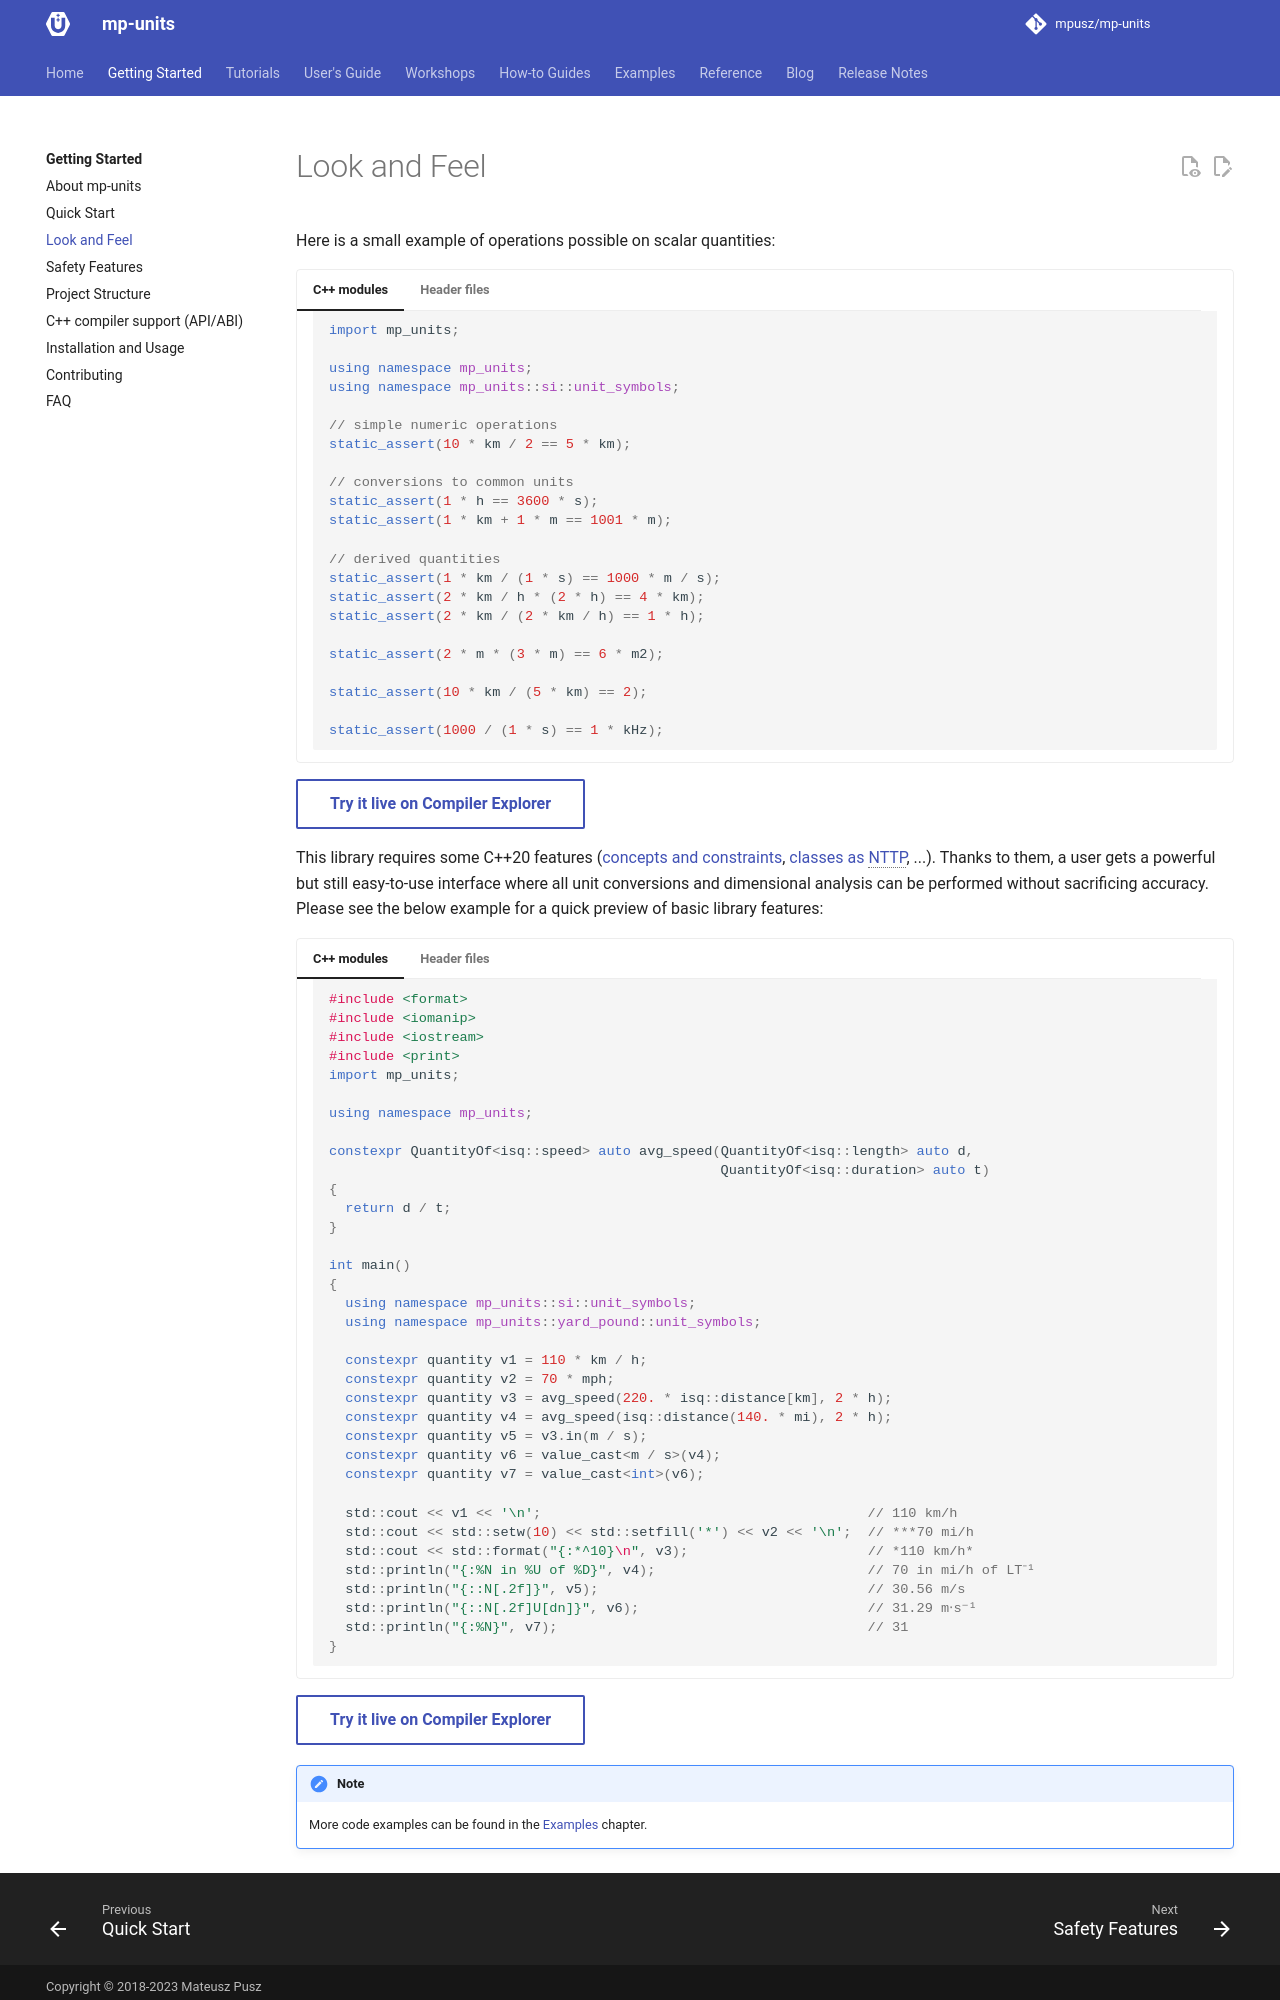

repository: mpusz/mp-units · page: HEAD/getting_started/look_and_feel/index.html · generator: mkdocs

# Look and Feel

Here is a small example of operations possible on scalar quantities:

=== "C++ modules"

    ```cpp
    import mp_units;

    using namespace mp_units;
    using namespace mp_units::si::unit_symbols;

    // simple numeric operations
    static_assert(10 * km / 2 == 5 * km);

    // conversions to common units
    static_assert(1 * h == 3600 * s);
    static_assert(1 * km + 1 * m == 1001 * m);

    // derived quantities
    static_assert(1 * km / (1 * s) == 1000 * m / s);
    static_assert(2 * km / h * (2 * h) == 4 * km);
    static_assert(2 * km / (2 * km / h) == 1 * h);

    static_assert(2 * m * (3 * m) == 6 * m2);

    static_assert(10 * km / (5 * km) == 2);

    static_assert(1000 / (1 * s) == 1 * kHz);
    ```

=== "Header files"

    ```cpp
    #include <mp-units/systems/si.h>

    using namespace mp_units;
    using namespace mp_units::si::unit_symbols;

    // simple numeric operations
    static_assert(10 * km / 2 == 5 * km);

    // conversions to common units
    static_assert(1 * h == 3600 * s);
    static_assert(1 * km + 1 * m == 1001 * m);

    // derived quantities
    static_assert(1 * km / (1 * s) == 1000 * m / s);
    static_assert(2 * km / h * (2 * h) == 4 * km);
    static_assert(2 * km / (2 * km / h) == 1 * h);

    static_assert(2 * m * (3 * m) == 6 * m2);

    static_assert(10 * km / (5 * km) == 2);

    static_assert(1000 / (1 * s) == 1 * kHz);
    ```

[Try it live on Compiler Explorer](https://godbolt.org/z/fT1r4sohs){ .md-button }

This library requires some C++20 features
([concepts and constraints](https://en.cppreference.com/w/cpp/language/constraints),
[classes as NTTP](https://en.cppreference.com/w/cpp/language/template_parameters), ...).
Thanks to them, a user gets a powerful but still easy-to-use interface where all unit
conversions and dimensional analysis can be performed without sacrificing accuracy.
Please see the below example for a quick preview of basic library features:

*[NTTP]: Non-Type Template Parameter

=== "C++ modules"

    ```cpp
    // snippet-template: systems
    #include <format>
    #include <iomanip>
    #include <iostream>
    #include <print>
    import mp_units;

    using namespace mp_units;

    constexpr QuantityOf<isq::speed> auto avg_speed(QuantityOf<isq::length> auto d,
                                                    QuantityOf<isq::duration> auto t)
    {
      return d / t;
    }

    int main()
    {
      using namespace mp_units::si::unit_symbols;
      using namespace mp_units::yard_pound::unit_symbols;

      constexpr quantity v1 = 110 * km / h;
      constexpr quantity v2 = 70 * mph;
      constexpr quantity v3 = avg_speed(220. * isq::distance[km], 2 * h);
      constexpr quantity v4 = avg_speed(isq::distance(140. * mi), 2 * h);
      constexpr quantity v5 = v3.in(m / s);
      constexpr quantity v6 = value_cast<m / s>(v4);
      constexpr quantity v7 = value_cast<int>(v6);

      std::cout << v1 << '\n';                                        // 110 km/h
      std::cout << std::setw(10) << std::setfill('*') << v2 << '\n';  // ***70 mi/h
      std::cout << std::format("{:*^10}\n", v3);                      // *110 km/h*
      std::println("{:%N in %U of %D}", v4);                          // 70 in mi/h of LT⁻¹
      std::println("{::N[.2f]}", v5);                                 // 30.56 m/s
      std::println("{::N[.2f]U[dn]}", v6);                            // 31.29 m⋅s⁻¹
      std::println("{:%N}", v7);                                      // 31
    }
    ```

=== "Header files"

    ```cpp
    #include <mp-units/systems/isq.h>
    #include <mp-units/systems/si.h>
    #include <mp-units/systems/yard_pound.h>
    #include <format>
    #include <iomanip>
    #include <iostream>
    #include <print>

    using namespace mp_units;

    constexpr QuantityOf<isq::speed> auto avg_speed(QuantityOf<isq::length> auto d,
                                                    QuantityOf<isq::duration> auto t)
    {
      return d / t;
    }

    int main()
    {
      using namespace mp_units::si::unit_symbols;
      using namespace mp_units::yard_pound::unit_symbols;

      constexpr quantity v1 = 110 * km / h;
      constexpr quantity v2 = 70 * mph;
      constexpr quantity v3 = avg_speed(220. * isq::distance[km], 2 * h);
      constexpr quantity v4 = avg_speed(isq::distance(140. * mi), 2 * h);
      constexpr quantity v5 = v3.in(m / s);
      constexpr quantity v6 = value_cast<m / s>(v4);
      constexpr quantity v7 = value_cast<int>(v6);

      std::cout << v1 << '\n';                                        // 110 km/h
      std::cout << std::setw(10) << std::setfill('*') << v2 << '\n';  // ***70 mi/h
      std::cout << std::format("{:*^10}\n", v3);                      // *110 km/h*
      std::println("{:%N in %U of %D}", v4);                          // 70 in mi/h of LT⁻¹
      std::println("{::N[.2f]}", v5);                                 // 30.56 m/s
      std::println("{::N[.2f]U[dn]}", v6);                            // 31.29 m⋅s⁻¹
      std::println("{:%N}", v7);                                      // 31
    }
    ```

[Try it live on Compiler Explorer](https://godbolt.org/z/rYq7cfdxY){ .md-button }

!!! note
